Dataset: tools (GitHub, aiegoo/aitim-hhi). Classes: background, hammer, measuring tape, pliers, screwdriver.

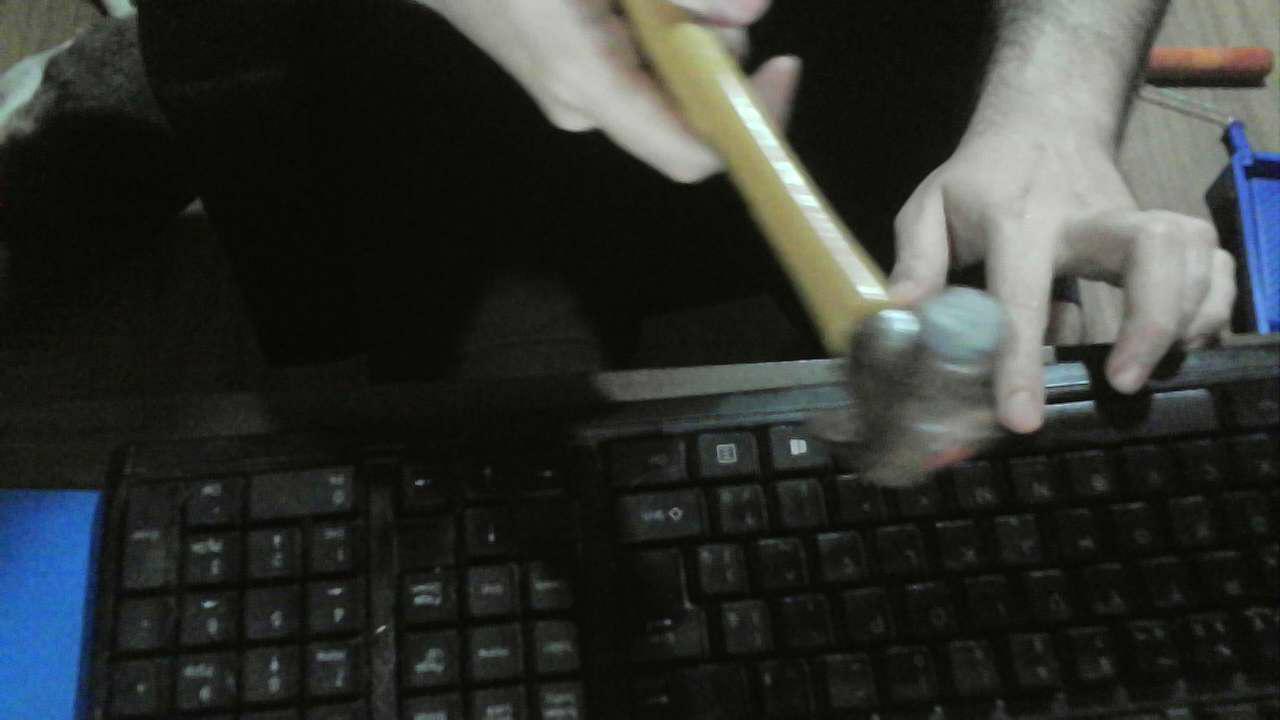
Label: hammer

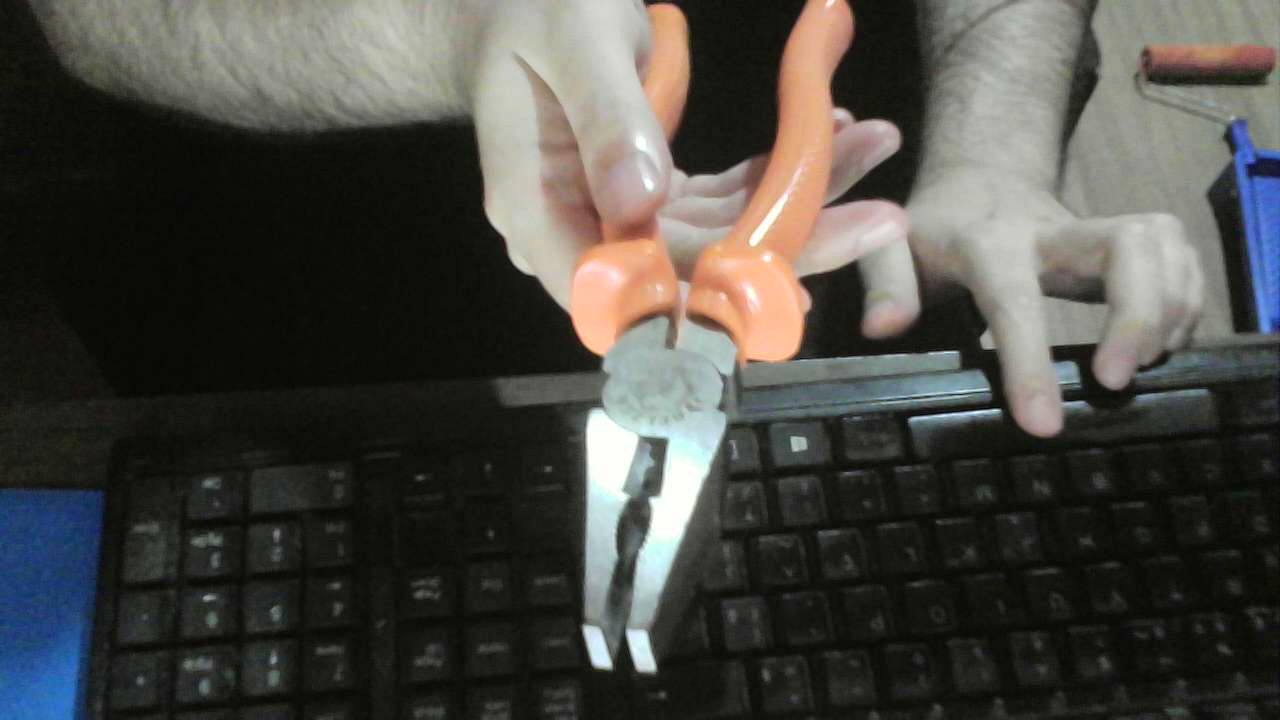
Label: pliers

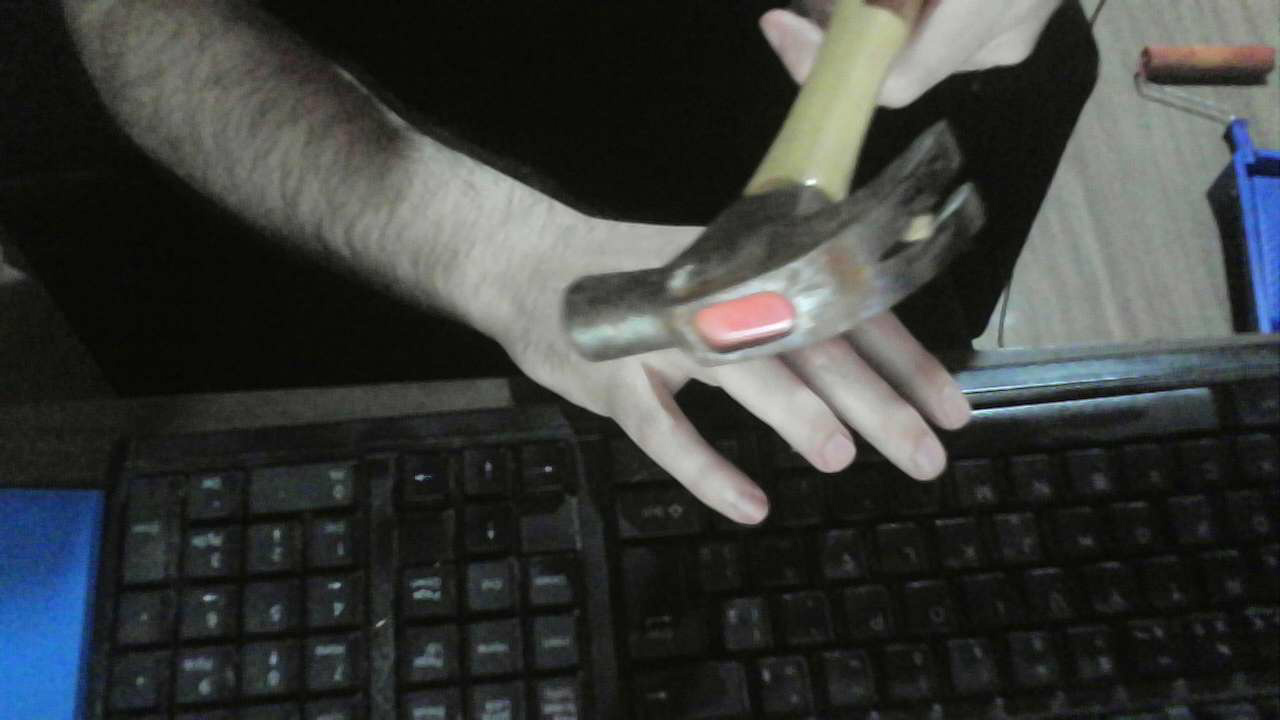
Label: hammer

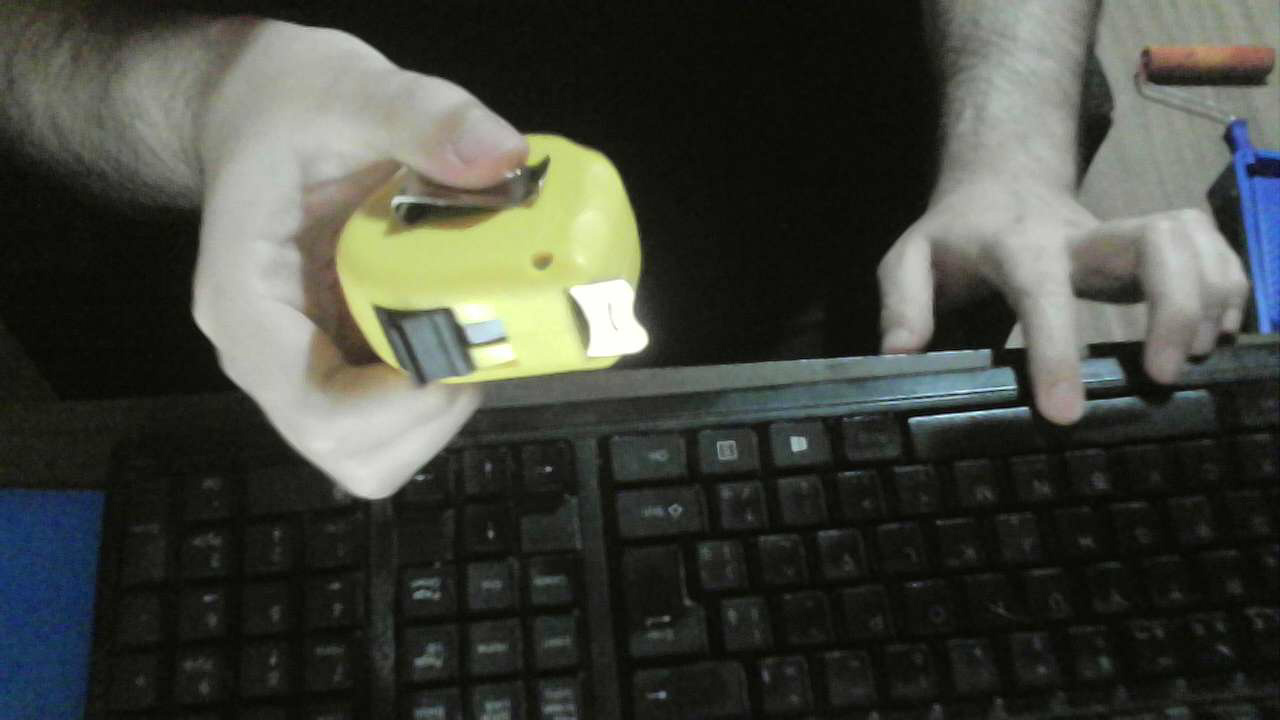
Label: measuring tape

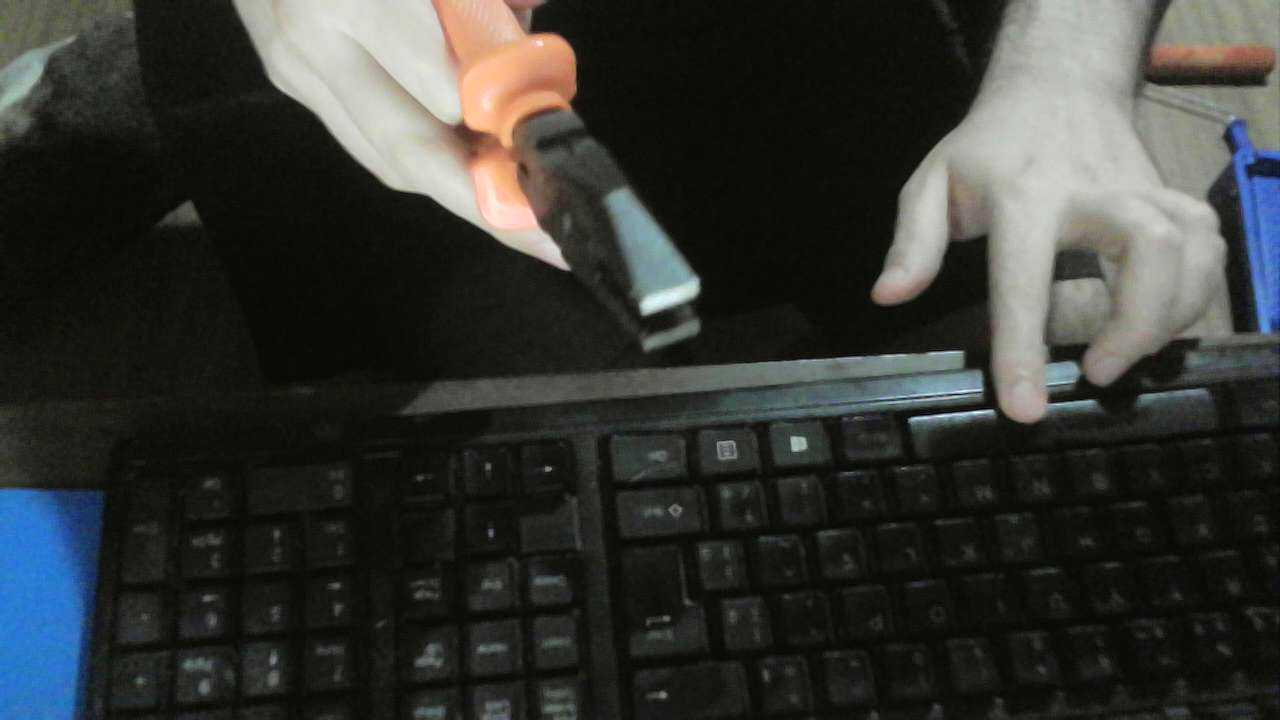
Label: pliers

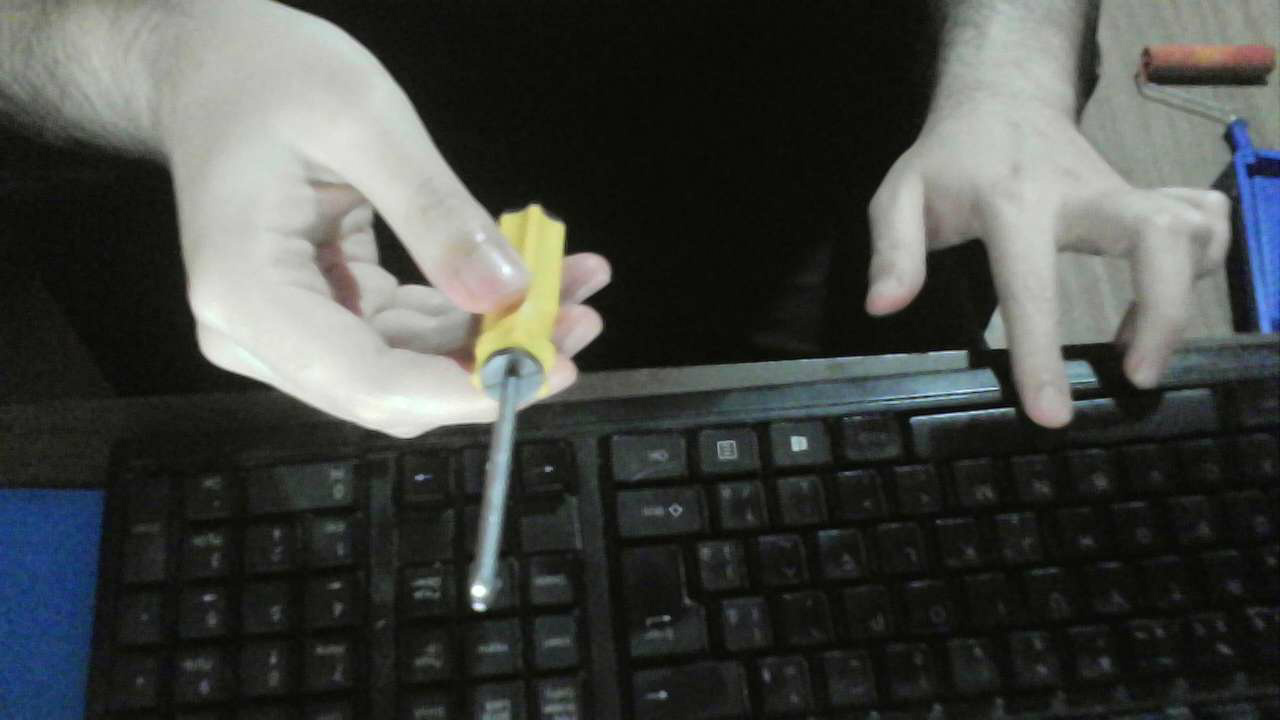
Label: screwdriver
